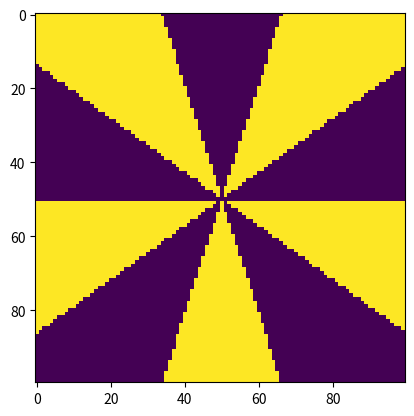

Source code (Python):
import numpy as np


def f(x, n):
    ans = x
    for _ in range(n):
        ans = np.sqrt(ans + 1)

    return ans ** 2 - ans - 1

def g(x, n):
    ans = x
    for _ in range(n):
        ans = (ans + 1) ** (1 / 5)

    return ans ** 5 - ans - 1, ans


import matplotlib.pyplot as plt


a = np.zeros((100, 100))

for i in range(100):
    for j in range(100):
        a[i, j] = 1 if (((i-50)+(j-50)*1j)**5).real > 0 else 0

plt.imshow(a)
plt.show()